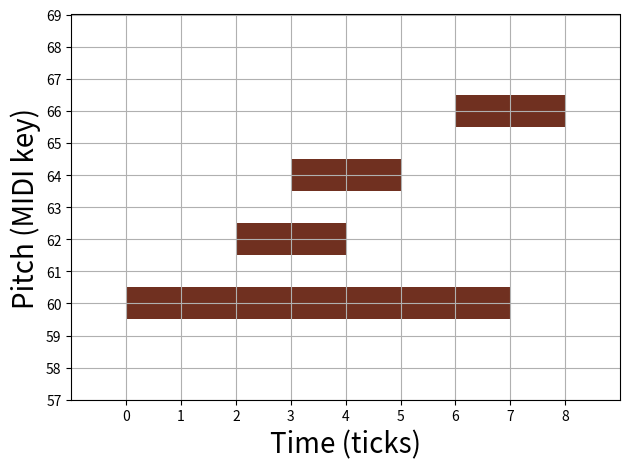

This figure's Python source:
from matplotlib.pyplot import *
from numpy import arange


if __name__ == '__main__':
    
    pitches       = [60, 62, 64, 66]
    onsets        = [0,  2,  3,  6]
    durations     = [7,  2,  2,  2]
    
    for i in range(len(pitches)):
        gca().add_patch(Rectangle((onsets[i], pitches[i] - .5), durations[i], 1, facecolor='#703020'))
    
    grid('on')
    xlim((-1, 9))
    ylim((57, 69))
    xticks(arange(0,9))
    yticks(arange(57,70))
    xlabel('Time (ticks)', fontsize=20)
    ylabel('Pitch (MIDI key)', fontsize=20)
    
    tight_layout()
    #savefig('midi.pdf')
        
    show()
